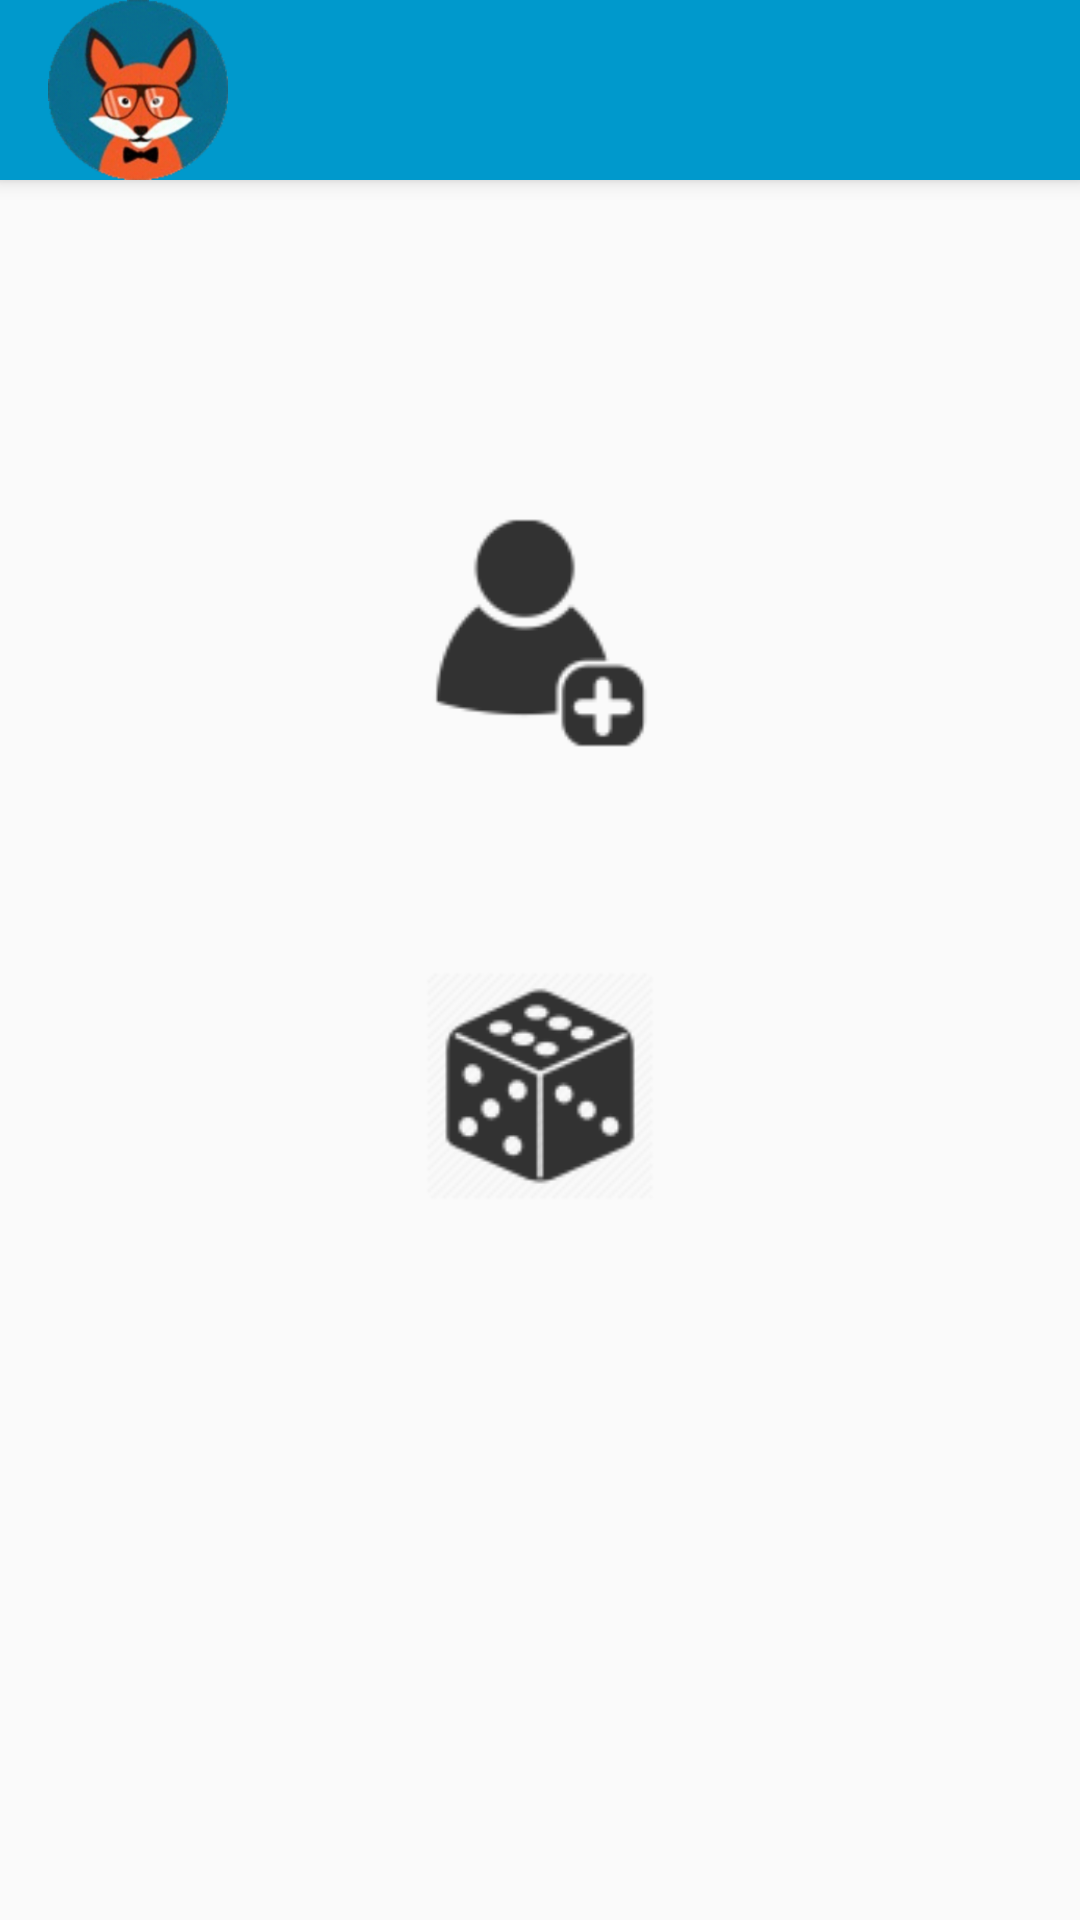

Write the Android layout XML for this screen, with the resource values it uses.
<!-- AndroidManifest.xml: application theme Theme.AppCompat.Light.NoActionBar -->
<!-- res/layout/activity_add_screen.xml -->
<?xml version="1.0" encoding="utf-8"?>
<RelativeLayout xmlns:android="http://schemas.android.com/apk/res/android"
    xmlns:app="http://schemas.android.com/apk/res-auto"
    xmlns:tools="http://schemas.android.com/tools"
    android:layout_width="match_parent"
    android:layout_height="match_parent"
    tools:context="com.example.jade.boardgamebuddy.addScreen">

    <include layout="@layout/toolbar"/>

    <Button
        android:id="@+id/btnAddPlayer"
        android:layout_width="100dp"
        android:layout_height="100dp"
        android:layout_alignParentTop="true"
        android:layout_alignStart="@+id/btnAddGame"
        android:layout_marginTop="161dp"
        android:background="@drawable/add_user" />

    <Button
        android:id="@+id/btnAddGame"
        android:layout_width="100dp"
        android:layout_height="100dp"
        android:layout_below="@+id/btnAddPlayer"
        android:layout_centerHorizontal="true"
        android:layout_marginTop="51dp"
        android:background="@drawable/dice"
        android:backgroundTint="@android:color/black" />

</RelativeLayout>
<!-- res/layout/toolbar.xml (included above) -->
<?xml version="1.0" encoding="utf-8"?>
<RelativeLayout xmlns:android="http://schemas.android.com/apk/res/android"
    xmlns:app="http://schemas.android.com/apk/res-auto"
    xmlns:tools="http://schemas.android.com/tools"
    android:layout_width="match_parent"
    android:layout_height="match_parent"
    tools:context="com.example.jade.boardgamebuddy.MainActivity">

    <android.support.v7.widget.Toolbar
        android:id="@+id/appBar"
        android:layout_width="match_parent"
        android:layout_height="wrap_content"
        android:alwaysDrawnWithCache="false"
        android:background="@android:color/holo_blue_dark"
        android:clipChildren="false"
        android:elevation="4dp"
        android:theme="@style/AppTheme">

        <ImageView
            android:id="@+id/userAvatar"
            android:layout_width="60dp"
            android:layout_height="60dp"
            android:layout_alignParentStart="true"
            android:layout_alignParentTop="true"
            app:srcCompat="@drawable/fox_avatar" />
    </android.support.v7.widget.Toolbar>
</RelativeLayout>
<!-- resources referenced by this layout -->
<resources>
  <!-- drawable add_user: png bitmap (drawable-hdpi, 670 bytes) -->
  <!-- drawable dice: png bitmap (drawable-hdpi, 1027 bytes) -->
  <!-- drawable fox_avatar: png bitmap (drawable-hdpi, 20927 bytes) -->
  <style name="AppTheme" parent="Theme.AppCompat.Light.DarkActionBar">
          
          <item name="actionOverflowButtonStyle">@style/OverFlow</item>
      </style>
  <style name="OverFlow" parent="Widget.AppCompat.ActionButton.Overflow">
          <item name="android:minWidth">20dp</item>
          <item name="android:maxWidth">60dp</item>
          <item name="android:minHeight">20dp</item>
          <item name="android:maxHeight">60dp</item>
          <item name="android:width">60dp</item>
          <item name="android:height">60dp</item>
          <item name="android:src">@drawable/toolbar_options</item>
      </style>
  <!-- drawable toolbar_options: png bitmap (drawable-hdpi, 375 bytes) -->
</resources>
